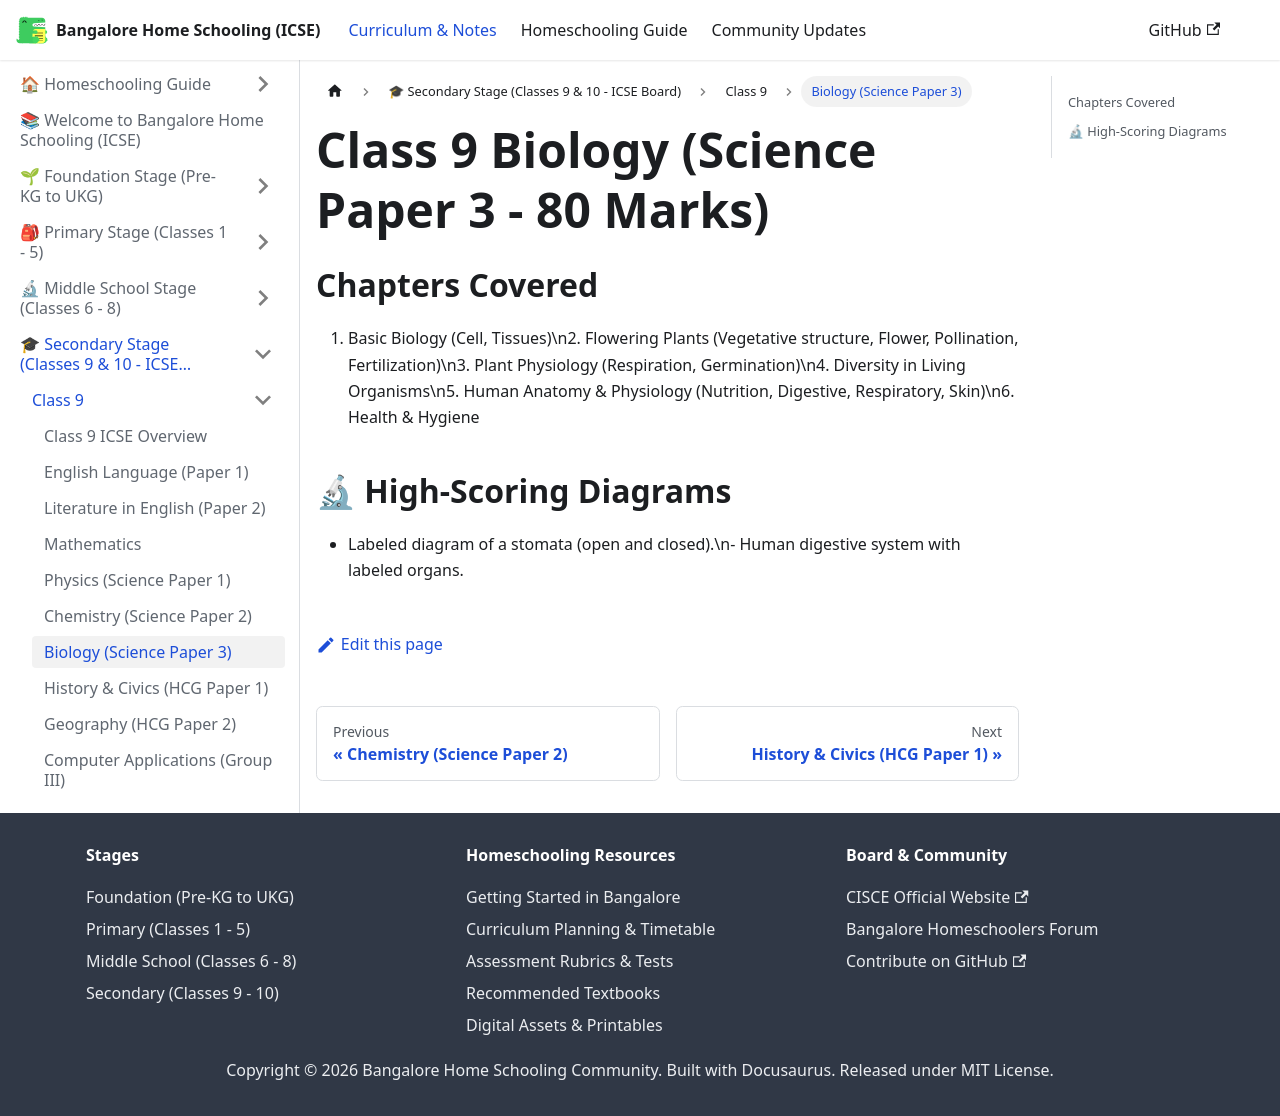

repository: karthik-r-bdump/bangalore-home-schooling · page: docs/secondary/class-9/biology.html · generator: docusaurus

---
title: Biology (Science Paper 3)
sidebar_position: 7
---
# Class 9 Biology (Science Paper 3 - 80 Marks)

## Chapters Covered
1. Basic Biology (Cell, Tissues)\n2. Flowering Plants (Vegetative structure, Flower, Pollination, Fertilization)\n3. Plant Physiology (Respiration, Germination)\n4. Diversity in Living Organisms\n5. Human Anatomy & Physiology (Nutrition, Digestive, Respiratory, Skin)\n6. Health & Hygiene

## 🔬 High-Scoring Diagrams
- Labeled diagram of a stomata (open and closed).\n- Human digestive system with labeled organs.
